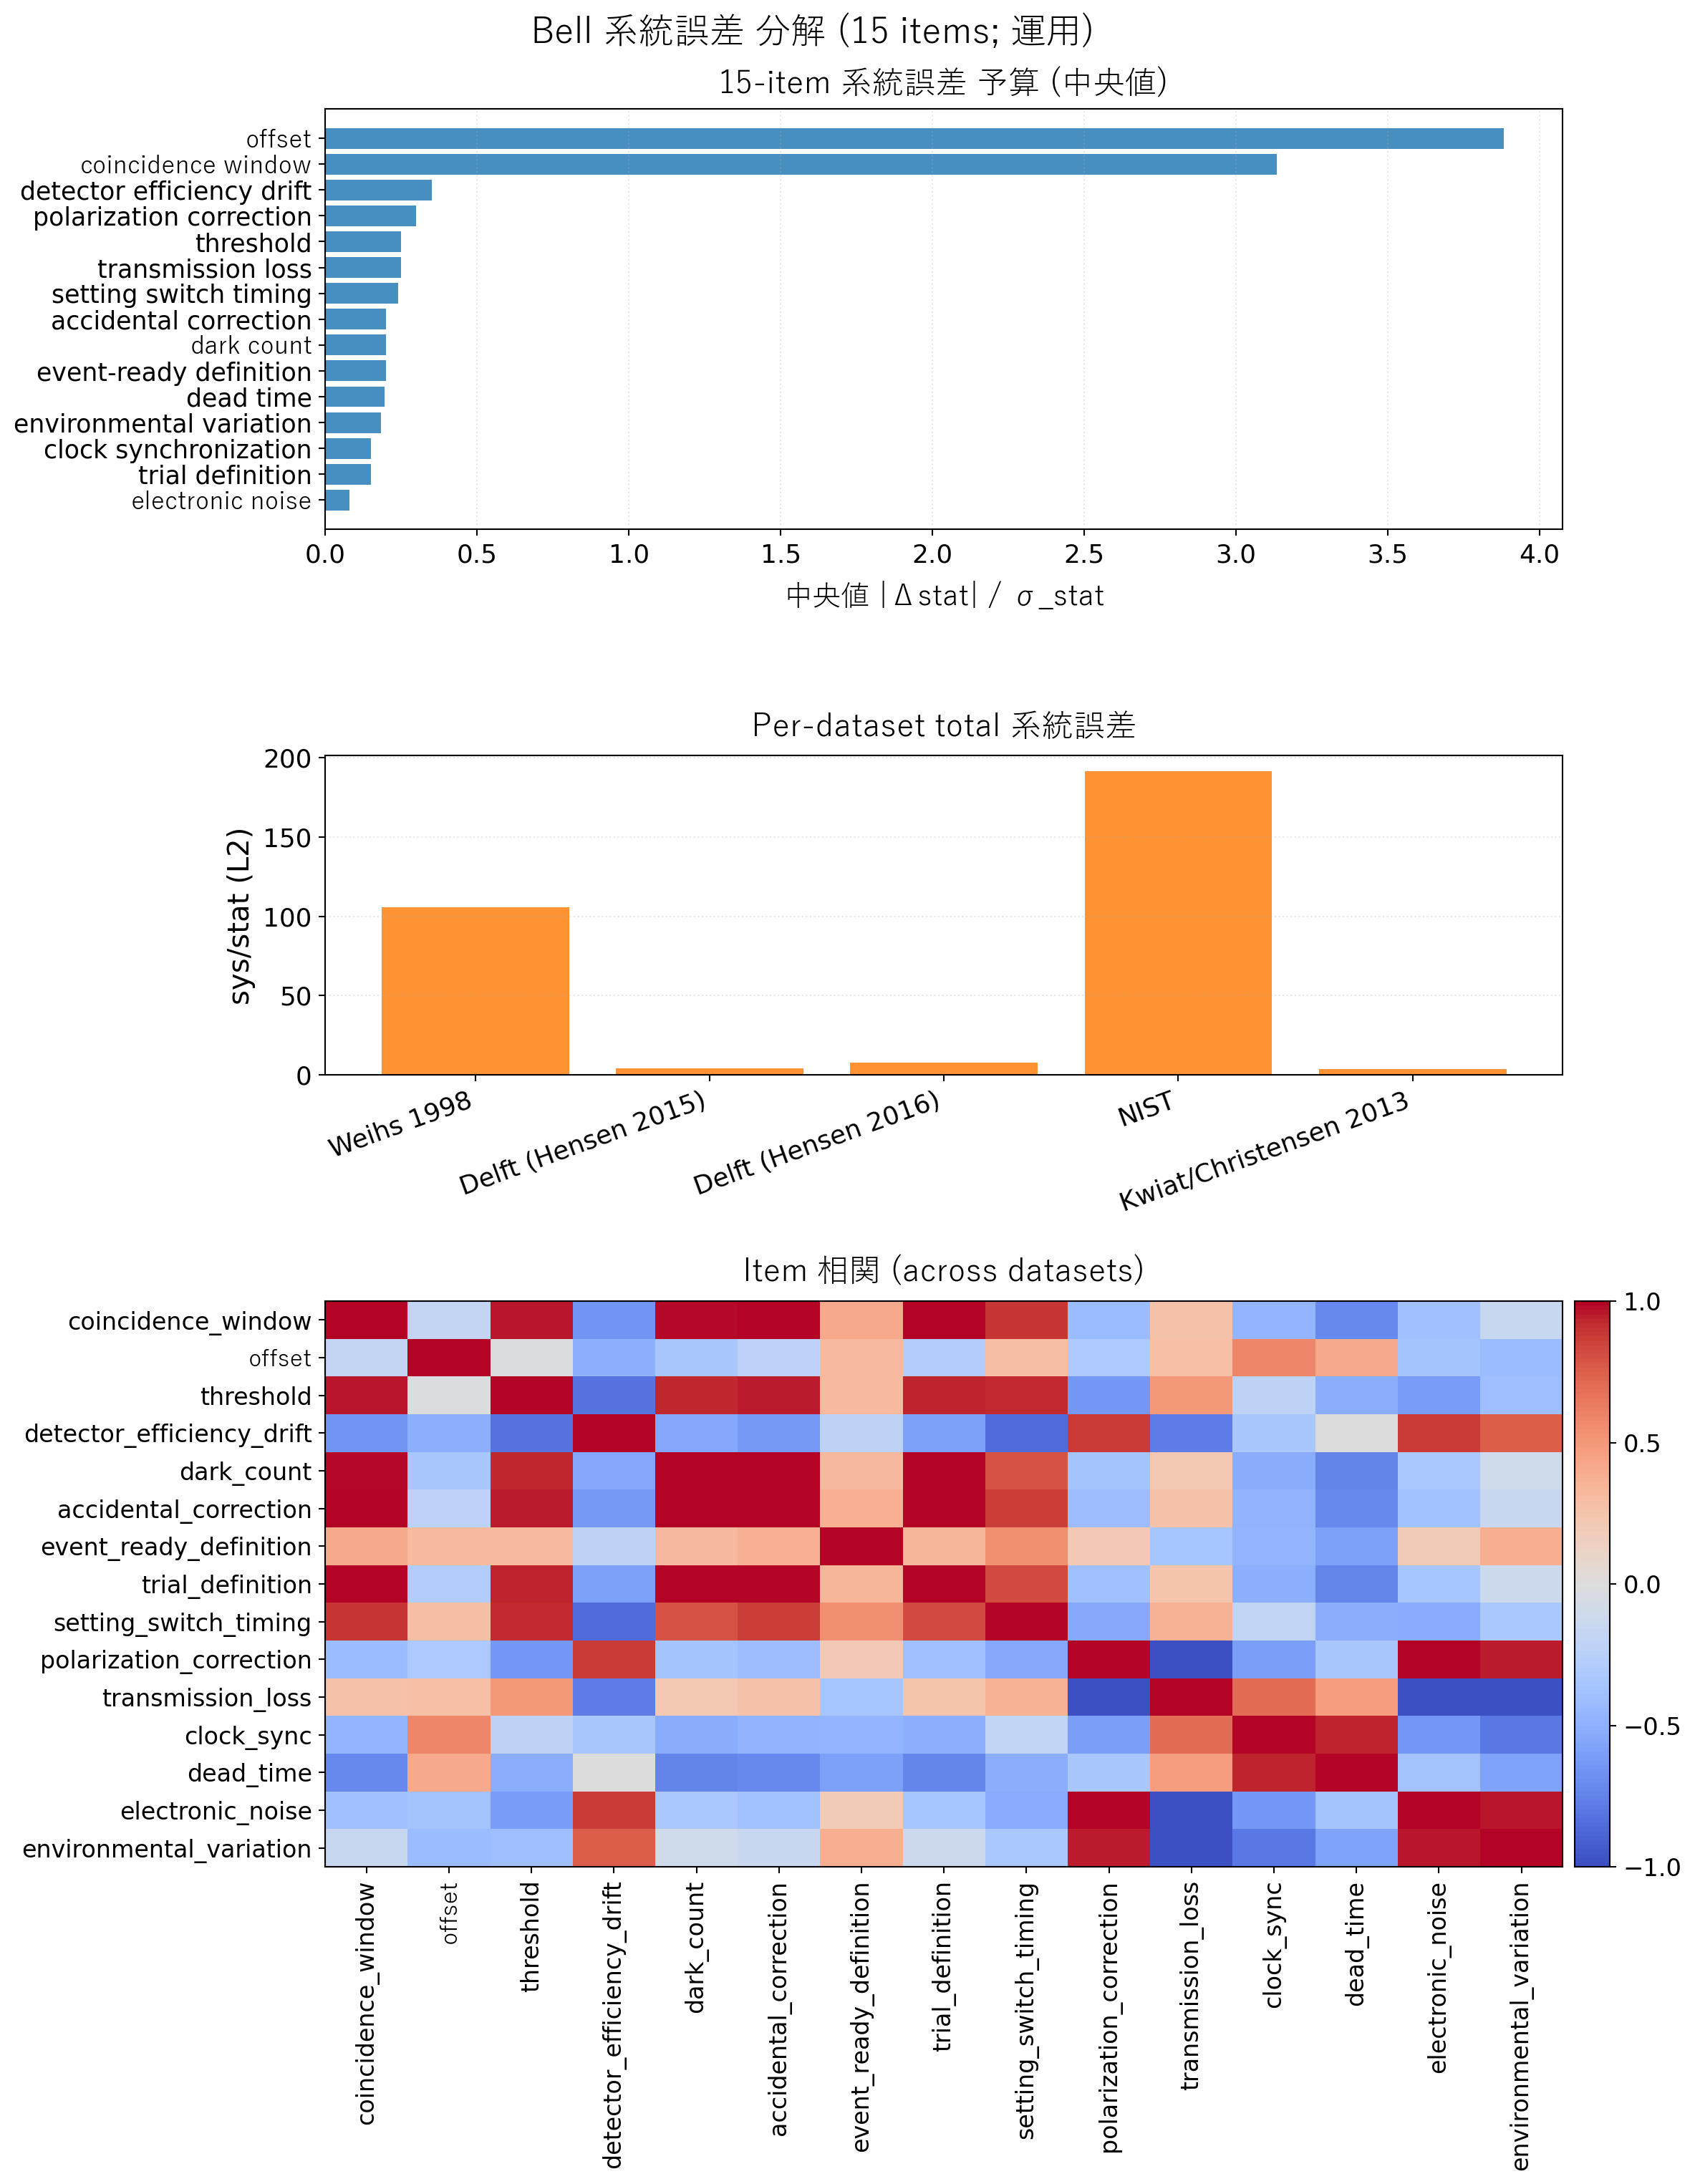

Source data for this figure (header and first rows):
dataset_id, display_name, statistic, item_id, item_label, delta_stat, delta_over_sigma, source, method
weihs1998_longdist_longdist1, Weihs 1998, CHSH|S|, coincidence_window, coincidence window, 0.4233, 16.71, direct, delta_window from sweep summary
weihs1998_longdist_longdist1, Weihs 1998, CHSH|S|, offset, offset, 2.636, 104.1, direct, delta_offset from sweep summary
weihs1998_longdist_longdist1, Weihs 1998, CHSH|S|, threshold, threshold, 0.01037, 0.4094, proxy_indicator, local window slope * median step
weihs1998_longdist_longdist1, Weihs 1998, CHSH|S|, detector_efficiency_drift, detector efficiency drift, 0.001833, 0.07239, proxy_indicator, sigma_stat * coefficient of variation of…
weihs1998_longdist_longdist1, Weihs 1998, CHSH|S|, dark_count, dark count, 0.0008837, 0.0349, proxy_indicator, sigma_stat * accidental fraction
weihs1998_longdist_longdist1, Weihs 1998, CHSH|S|, accidental_correction, accidental correction, 0.09865, 3.896, direct, raw vs accidental-subtracted at frozen p…
weihs1998_longdist_longdist1, Weihs 1998, CHSH|S|, event_ready_definition, event-ready definition, 0.005065, 0.2, proxy_default, fallback 0.2*sigma_stat
weihs1998_longdist_longdist1, Weihs 1998, CHSH|S|, trial_definition, trial definition, 0.003799, 0.15, proxy_default, fallback 0.15*sigma_stat
weihs1998_longdist_longdist1, Weihs 1998, CHSH|S|, setting_switch_timing, setting switch timing, 0.04673, 1.845, proxy_indicator, scaled by delay z-signature
weihs1998_longdist_longdist1, Weihs 1998, CHSH|S|, polarization_correction, polarization correction, 0.004213, 0.1664, proxy_indicator, sigma_stat * setting-count imbalance
weihs1998_longdist_longdist1, Weihs 1998, CHSH|S|, transmission_loss, transmission loss, 0.006331, 0.25, proxy_default, fallback 0.25*sigma_stat
weihs1998_longdist_longdist1, Weihs 1998, CHSH|S|, clock_sync, clock synchronization, 0.004465, 0.1763, proxy_indicator, sigma_stat * |frozen_offset|/frozen_wind…
weihs1998_longdist_longdist1, Weihs 1998, CHSH|S|, dead_time, dead time, 0.00492, 0.1943, proxy_indicator, sigma_stat * pair-density proxy
weihs1998_longdist_longdist1, Weihs 1998, CHSH|S|, electronic_noise, electronic noise, 0.0002512, 0.009921, proxy_indicator, sigma_stat * relative bootstrap noise
weihs1998_longdist_longdist1, Weihs 1998, CHSH|S|, environmental_variation, environmental variation, 0.001191, 0.04702, proxy_indicator, sigma_stat * relative spread across swee…
delft_hensen2015, Delft (Hensen 2015), CHSH_S, coincidence_window, coincidence window, 0.1015, 0.5, proxy_default, fallback 0.5*sigma_stat
delft_hensen2015, Delft (Hensen 2015), CHSH_S, offset, offset, 0.7881, 3.882, direct, delta_offset from sweep summary
delft_hensen2015, Delft (Hensen 2015), CHSH_S, threshold, threshold, 0.05076, 0.25, proxy_default, fallback 0.25*sigma_stat
delft_hensen2015, Delft (Hensen 2015), CHSH_S, detector_efficiency_drift, detector efficiency drift, 0.07106, 0.35, proxy_default, fallback 0.35*sigma_stat
delft_hensen2015, Delft (Hensen 2015), CHSH_S, dark_count, dark count, 0.04061, 0.2, proxy_default, fallback 0.2*sigma_stat
delft_hensen2015, Delft (Hensen 2015), CHSH_S, accidental_correction, accidental correction, 0.04061, 0.2, proxy_default, fallback 0.2*sigma_stat
delft_hensen2015, Delft (Hensen 2015), CHSH_S, event_ready_definition, event-ready definition, 0.008193, 0.04035, direct, difference between frozen statistic and …
delft_hensen2015, Delft (Hensen 2015), CHSH_S, trial_definition, trial definition, 0.03045, 0.15, proxy_default, fallback 0.15*sigma_stat
delft_hensen2015, Delft (Hensen 2015), CHSH_S, setting_switch_timing, setting switch timing, 0.04061, 0.2, proxy_default, fallback 0.2*sigma_stat
delft_hensen2015, Delft (Hensen 2015), CHSH_S, polarization_correction, polarization correction, 0.06091, 0.3, proxy_default, fallback 0.3*sigma_stat
delft_hensen2015, Delft (Hensen 2015), CHSH_S, transmission_loss, transmission loss, 0.05076, 0.25, proxy_default, fallback 0.25*sigma_stat
delft_hensen2015, Delft (Hensen 2015), CHSH_S, clock_sync, clock synchronization, 0.03045, 0.15, proxy_default, fallback 0.15*sigma_stat
delft_hensen2015, Delft (Hensen 2015), CHSH_S, dead_time, dead time, 0.04061, 0.2, proxy_default, fallback 0.2*sigma_stat
delft_hensen2015, Delft (Hensen 2015), CHSH_S, electronic_noise, electronic noise, 0.01696, 0.08353, proxy_indicator, sigma_stat * relative bootstrap noise
delft_hensen2015, Delft (Hensen 2015), CHSH_S, environmental_variation, environmental variation, 0.01819, 0.08962, proxy_indicator, sigma_stat * relative spread across swee…
delft_hensen2016_srep30289, Delft (Hensen 2016), CHSH_S, coincidence_window, coincidence window, 0.09198, 0.5, proxy_default, fallback 0.5*sigma_stat
delft_hensen2016_srep30289, Delft (Hensen 2016), CHSH_S, offset, offset, 1.442, 7.838, direct, delta_offset from sweep summary
delft_hensen2016_srep30289, Delft (Hensen 2016), CHSH_S, threshold, threshold, 0.04599, 0.25, proxy_default, fallback 0.25*sigma_stat
delft_hensen2016_srep30289, Delft (Hensen 2016), CHSH_S, detector_efficiency_drift, detector efficiency drift, 0.06439, 0.35, proxy_default, fallback 0.35*sigma_stat
delft_hensen2016_srep30289, Delft (Hensen 2016), CHSH_S, dark_count, dark count, 0.03679, 0.2, proxy_default, fallback 0.2*sigma_stat
delft_hensen2016_srep30289, Delft (Hensen 2016), CHSH_S, accidental_correction, accidental correction, 0.03679, 0.2, proxy_default, fallback 0.2*sigma_stat
delft_hensen2016_srep30289, Delft (Hensen 2016), CHSH_S, event_ready_definition, event-ready definition, 0.02591, 0.1408, direct, difference between frozen statistic and …
delft_hensen2016_srep30289, Delft (Hensen 2016), CHSH_S, trial_definition, trial definition, 0.0276, 0.15, proxy_default, fallback 0.15*sigma_stat
delft_hensen2016_srep30289, Delft (Hensen 2016), CHSH_S, setting_switch_timing, setting switch timing, 0.03679, 0.2, proxy_default, fallback 0.2*sigma_stat
delft_hensen2016_srep30289, Delft (Hensen 2016), CHSH_S, polarization_correction, polarization correction, 0.05519, 0.3, proxy_default, fallback 0.3*sigma_stat
delft_hensen2016_srep30289, Delft (Hensen 2016), CHSH_S, transmission_loss, transmission loss, 0.04599, 0.25, proxy_default, fallback 0.25*sigma_stat
delft_hensen2016_srep30289, Delft (Hensen 2016), CHSH_S, clock_sync, clock synchronization, 0.0276, 0.15, proxy_default, fallback 0.15*sigma_stat
delft_hensen2016_srep30289, Delft (Hensen 2016), CHSH_S, dead_time, dead time, 0.03679, 0.2, proxy_default, fallback 0.2*sigma_stat
delft_hensen2016_srep30289, Delft (Hensen 2016), CHSH_S, electronic_noise, electronic noise, 0.01458, 0.07928, proxy_indicator, sigma_stat * relative bootstrap noise
delft_hensen2016_srep30289, Delft (Hensen 2016), CHSH_S, environmental_variation, environmental variation, 0.0337, 0.1832, proxy_indicator, sigma_stat * relative spread across swee…
nist_03_43_afterfixingModeLocking_s3600, NIST, CH_J, coincidence_window, coincidence window, 0.001003, 130.7, direct, delta_window from sweep summary
nist_03_43_afterfixingModeLocking_s3600, NIST, CH_J, offset, offset, 5.601373388832483e-07, 0.07296, direct, delta_offset from sweep summary
nist_03_43_afterfixingModeLocking_s3600, NIST, CH_J, threshold, threshold, 7.86568105650658e-06, 1.024, proxy_indicator, local window slope * median step
nist_03_43_afterfixingModeLocking_s3600, NIST, CH_J, detector_efficiency_drift, detector efficiency drift, 2.748317016539593e-07, 0.0358, proxy_indicator, sigma_stat * coefficient of variation of…
nist_03_43_afterfixingModeLocking_s3600, NIST, CH_J, dark_count, dark count, 2.569922491941101e-05, 3.347, proxy_indicator, sigma_stat * accidental fraction
nist_03_43_afterfixingModeLocking_s3600, NIST, CH_J, accidental_correction, accidental correction, 0.0004246, 55.3, direct, raw vs accidental-subtracted at frozen p…
nist_03_43_afterfixingModeLocking_s3600, NIST, CH_J, event_ready_definition, event-ready definition, 1.535547838035962e-06, 0.2, proxy_default, fallback 0.2*sigma_stat
nist_03_43_afterfixingModeLocking_s3600, NIST, CH_J, trial_definition, trial definition, 0.000989, 128.8, direct, difference between frozen statistic and …
nist_03_43_afterfixingModeLocking_s3600, NIST, CH_J, setting_switch_timing, setting switch timing, 2.3033217570539426e-05, 3.0, proxy_indicator, scaled by delay z-signature
nist_03_43_afterfixingModeLocking_s3600, NIST, CH_J, polarization_correction, polarization correction, 6.205278348688851e-07, 0.08082, proxy_indicator, sigma_stat * setting-count imbalance
nist_03_43_afterfixingModeLocking_s3600, NIST, CH_J, transmission_loss, transmission loss, 1.9194347975449523e-06, 0.25, proxy_default, fallback 0.25*sigma_stat
nist_03_43_afterfixingModeLocking_s3600, NIST, CH_J, clock_sync, clock synchronization, 3.15768369996757e-07, 0.04113, proxy_indicator, sigma_stat * KS delay proxy
nist_03_43_afterfixingModeLocking_s3600, NIST, CH_J, dead_time, dead time, 6.464376119153343e-07, 0.0842, proxy_indicator, sigma_stat * pair-density proxy
nist_03_43_afterfixingModeLocking_s3600, NIST, CH_J, electronic_noise, electronic noise, 5.999615345754331e-08, 0.007814, proxy_indicator, sigma_stat * relative bootstrap noise
nist_03_43_afterfixingModeLocking_s3600, NIST, CH_J, environmental_variation, environmental variation, 1.577788271556892e-06, 0.2055, proxy_indicator, sigma_stat * relative spread across swee…
... 15 more rows
